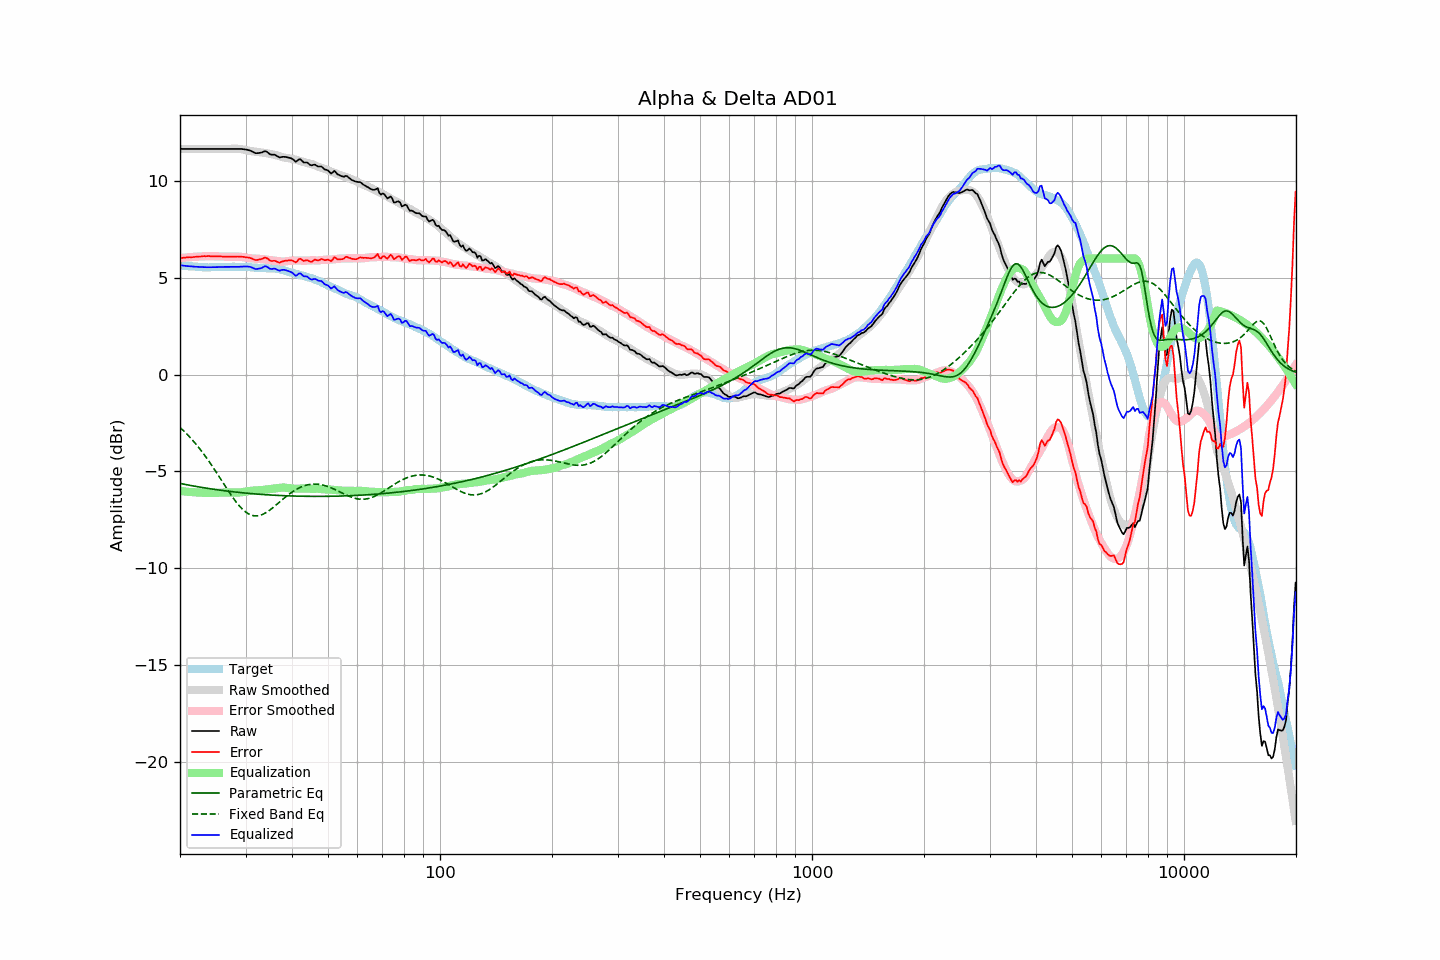

Source data for this figure (header and first rows):
frequency, raw, error, smoothed, error_smoothed, equalization, parametric_eq, fixed_band_eq, equalized_raw, equalized_smoothed, target
20.00, 11.66, 6.01, 11.66, 6.01, -6.01, -5.62, -2.73, 5.65, 5.65, 5.64
20.20, 11.66, 6.02, 11.66, 6.02, -6.02, -5.64, -2.81, 5.64, 5.64, 5.63
20.40, 11.66, 6.03, 11.66, 6.03, -6.03, -5.66, -2.88, 5.63, 5.63, 5.62
20.61, 11.66, 6.03, 11.66, 6.04, -6.04, -5.67, -2.96, 5.62, 5.62, 5.62
20.81, 11.66, 6.06, 11.66, 6.05, -6.05, -5.69, -3.05, 5.61, 5.61, 5.60
21.02, 11.66, 6.06, 11.66, 6.06, -6.06, -5.71, -3.13, 5.60, 5.60, 5.60
21.23, 11.66, 6.07, 11.66, 6.06, -6.06, -5.72, -3.22, 5.59, 5.59, 5.59
21.44, 11.66, 6.06, 11.66, 6.07, -6.07, -5.74, -3.31, 5.59, 5.59, 5.60
21.66, 11.66, 6.07, 11.66, 6.08, -6.08, -5.75, -3.41, 5.58, 5.58, 5.59
21.87, 11.66, 6.08, 11.66, 6.08, -6.08, -5.77, -3.50, 5.57, 5.57, 5.58
22.09, 11.66, 6.09, 11.66, 6.09, -6.09, -5.78, -3.60, 5.57, 5.57, 5.57
22.31, 11.66, 6.09, 11.66, 6.09, -6.09, -5.80, -3.70, 5.56, 5.56, 5.57
22.54, 11.66, 6.10, 11.66, 6.10, -6.10, -5.81, -3.80, 5.56, 5.56, 5.56
22.76, 11.66, 6.10, 11.66, 6.10, -6.10, -5.82, -3.91, 5.56, 5.56, 5.56
22.99, 11.66, 6.11, 11.66, 6.10, -6.10, -5.84, -4.02, 5.55, 5.55, 5.55
23.22, 11.66, 6.12, 11.66, 6.11, -6.11, -5.85, -4.13, 5.55, 5.55, 5.54
23.45, 11.66, 6.11, 11.66, 6.11, -6.11, -5.86, -4.24, 5.55, 5.55, 5.55
23.69, 11.66, 6.12, 11.66, 6.11, -6.11, -5.88, -4.36, 5.54, 5.54, 5.54
23.92, 11.66, 6.12, 11.66, 6.11, -6.11, -5.89, -4.48, 5.54, 5.54, 5.54
24.16, 11.66, 6.11, 11.66, 6.11, -6.11, -5.90, -4.60, 5.54, 5.54, 5.54
24.40, 11.66, 6.10, 11.66, 6.11, -6.11, -5.91, -4.72, 5.55, 5.55, 5.55
24.65, 11.66, 6.10, 11.66, 6.11, -6.11, -5.93, -4.85, 5.55, 5.55, 5.55
24.89, 11.66, 6.10, 11.66, 6.11, -6.11, -5.94, -4.97, 5.55, 5.55, 5.55
25.14, 11.66, 6.11, 11.66, 6.11, -6.11, -5.95, -5.10, 5.55, 5.55, 5.55
25.39, 11.66, 6.11, 11.66, 6.10, -6.10, -5.96, -5.23, 5.55, 5.55, 5.55
25.65, 11.66, 6.11, 11.66, 6.10, -6.10, -5.97, -5.36, 5.56, 5.56, 5.55
25.91, 11.66, 6.10, 11.66, 6.10, -6.10, -5.98, -5.49, 5.56, 5.56, 5.56
26.16, 11.66, 6.09, 11.66, 6.10, -6.10, -6.00, -5.62, 5.56, 5.56, 5.57
26.43, 11.66, 6.09, 11.66, 6.09, -6.09, -6.01, -5.75, 5.56, 5.56, 5.57
26.69, 11.66, 6.09, 11.66, 6.09, -6.09, -6.02, -5.88, 5.56, 5.56, 5.57
26.96, 11.66, 6.09, 11.66, 6.10, -6.10, -6.03, -6.00, 5.56, 5.56, 5.56
27.23, 11.66, 6.09, 11.66, 6.10, -6.10, -6.04, -6.13, 5.56, 5.56, 5.56
27.50, 11.66, 6.09, 11.66, 6.09, -6.09, -6.05, -6.25, 5.56, 5.57, 5.56
27.77, 11.66, 6.09, 11.66, 6.09, -6.09, -6.06, -6.37, 5.56, 5.57, 5.57
28.05, 11.66, 6.09, 11.66, 6.09, -6.09, -6.07, -6.48, 5.56, 5.57, 5.57
28.33, 11.66, 6.10, 11.66, 6.10, -6.10, -6.07, -6.59, 5.56, 5.57, 5.56
28.62, 11.66, 6.10, 11.66, 6.09, -6.09, -6.08, -6.70, 5.56, 5.57, 5.56
28.90, 11.66, 6.09, 11.66, 6.09, -6.09, -6.09, -6.79, 5.57, 5.57, 5.57
29.19, 11.66, 6.09, 11.65, 6.08, -6.08, -6.10, -6.88, 5.58, 5.56, 5.57
29.48, 11.65, 6.08, 11.63, 6.07, -6.07, -6.11, -6.97, 5.58, 5.56, 5.56
29.78, 11.64, 6.07, 11.62, 6.06, -6.06, -6.12, -7.04, 5.58, 5.56, 5.56
30.08, 11.63, 6.06, 11.60, 6.04, -6.04, -6.12, -7.11, 5.59, 5.56, 5.57
30.38, 11.61, 6.05, 11.58, 6.02, -6.02, -6.13, -7.16, 5.58, 5.55, 5.56
30.68, 11.59, 6.04, 11.56, 6.01, -6.01, -6.14, -7.21, 5.57, 5.55, 5.55
30.99, 11.56, 6.01, 11.55, 6.00, -6.00, -6.15, -7.25, 5.55, 5.54, 5.55
31.30, 11.52, 5.98, 11.54, 6.00, -6.00, -6.15, -7.28, 5.52, 5.54, 5.53
31.61, 11.48, 5.95, 11.52, 5.99, -5.99, -6.16, -7.29, 5.48, 5.53, 5.53
31.93, 11.44, 5.92, 11.51, 5.99, -5.99, -6.17, -7.30, 5.45, 5.53, 5.52
32.24, 11.44, 5.92, 11.50, 5.98, -5.98, -6.17, -7.30, 5.46, 5.52, 5.52
32.57, 11.45, 5.94, 11.49, 5.97, -5.97, -6.18, -7.29, 5.47, 5.51, 5.51
32.89, 11.46, 5.95, 11.48, 5.97, -5.97, -6.19, -7.27, 5.49, 5.51, 5.50
33.22, 11.48, 5.98, 11.47, 5.96, -5.96, -6.19, -7.24, 5.51, 5.51, 5.50
33.55, 11.52, 6.02, 11.46, 5.96, -5.96, -6.20, -7.20, 5.56, 5.50, 5.50
33.89, 11.55, 6.04, 11.45, 5.95, -5.95, -6.21, -7.16, 5.60, 5.50, 5.51
34.23, 11.51, 6.01, 11.43, 5.93, -5.93, -6.21, -7.11, 5.57, 5.50, 5.49
34.57, 11.45, 5.96, 11.42, 5.92, -5.92, -6.22, -7.05, 5.52, 5.49, 5.49
34.92, 11.38, 5.89, 11.40, 5.91, -5.91, -6.22, -6.99, 5.46, 5.49, 5.49
35.27, 11.36, 5.86, 11.39, 5.90, -5.90, -6.23, -6.93, 5.45, 5.48, 5.49
35.62, 11.36, 5.88, 11.37, 5.89, -5.89, -6.23, -6.86, 5.47, 5.48, 5.48
35.97, 11.36, 5.88, 11.35, 5.88, -5.88, -6.24, -6.79, 5.48, 5.47, 5.48
... 635 more rows
